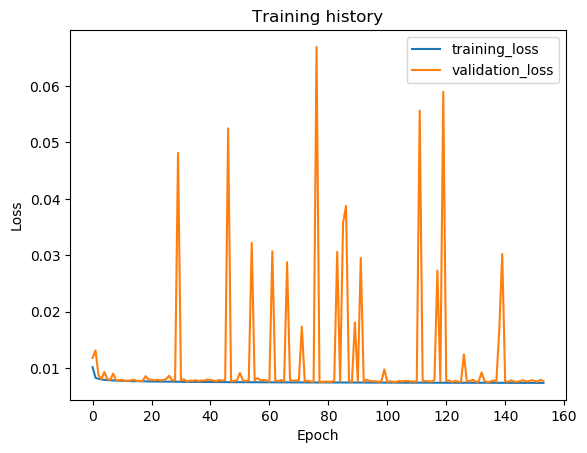

Values plotted in this chart, from the file beside it:
epoch, train_loss, val_loss, val_f1
1, 0.01017, 0.0118, 0.9679
2, 0.008305, 0.01317, 0.938
3, 0.008125, 0.00876, 0.9775
4, 0.008012, 0.008057, 0.9777
5, 0.007935, 0.009316, 0.972
6, 0.007896, 0.008071, 0.9783
7, 0.007849, 0.007931, 0.9787
8, 0.007824, 0.009041, 0.9779
9, 0.007797, 0.007824, 0.9788
10, 0.007778, 0.007839, 0.978
11, 0.00776, 0.007946, 0.9788
12, 0.007735, 0.00776, 0.9787
13, 0.007729, 0.007761, 0.9787
14, 0.007713, 0.007864, 0.9786
15, 0.007707, 0.007948, 0.9783
16, 0.007691, 0.007757, 0.9784
17, 0.007693, 0.00772, 0.9791
18, 0.007684, 0.007748, 0.9788
19, 0.007657, 0.008597, 0.9782
20, 0.007645, 0.008009, 0.9786
21, 0.007635, 0.007955, 0.9783
22, 0.007642, 0.007841, 0.9783
23, 0.007631, 0.007953, 0.9784
24, 0.007622, 0.00785, 0.9787
25, 0.007621, 0.007882, 0.9788
26, 0.007617, 0.008101, 0.9788
27, 0.007619, 0.008661, 0.9782
28, 0.007606, 0.007824, 0.9789
29, 0.007605, 0.007879, 0.9787
30, 0.007592, 0.04816, 0.8099
31, 0.007595, 0.007819, 0.9785
32, 0.007574, 0.008022, 0.9786
33, 0.007577, 0.007627, 0.9787
34, 0.007569, 0.007803, 0.9788
35, 0.00757, 0.007751, 0.979
36, 0.007567, 0.007888, 0.9788
37, 0.007556, 0.00769, 0.9792
38, 0.007565, 0.007824, 0.9789
39, 0.007548, 0.007796, 0.9788
40, 0.007557, 0.008002, 0.9786
41, 0.007547, 0.007878, 0.9789
42, 0.00755, 0.007814, 0.9788
43, 0.007544, 0.007683, 0.9787
44, 0.007538, 0.007899, 0.9781
45, 0.007532, 0.007806, 0.9786
46, 0.007525, 0.007924, 0.9784
47, 0.007535, 0.05249, 0.8174
48, 0.00752, 0.007622, 0.9788
49, 0.007519, 0.007753, 0.9786
50, 0.007529, 0.007832, 0.9789
51, 0.007521, 0.009158, 0.9784
52, 0.007519, 0.00786, 0.9785
53, 0.00752, 0.007675, 0.979
54, 0.007523, 0.007886, 0.9787
55, 0.007518, 0.0322, 0.9251
56, 0.007516, 0.007877, 0.9791
57, 0.007508, 0.008229, 0.9787
58, 0.007507, 0.007866, 0.9786
59, 0.007506, 0.007896, 0.9786
60, 0.007508, 0.007807, 0.9786
... 94 more rows
